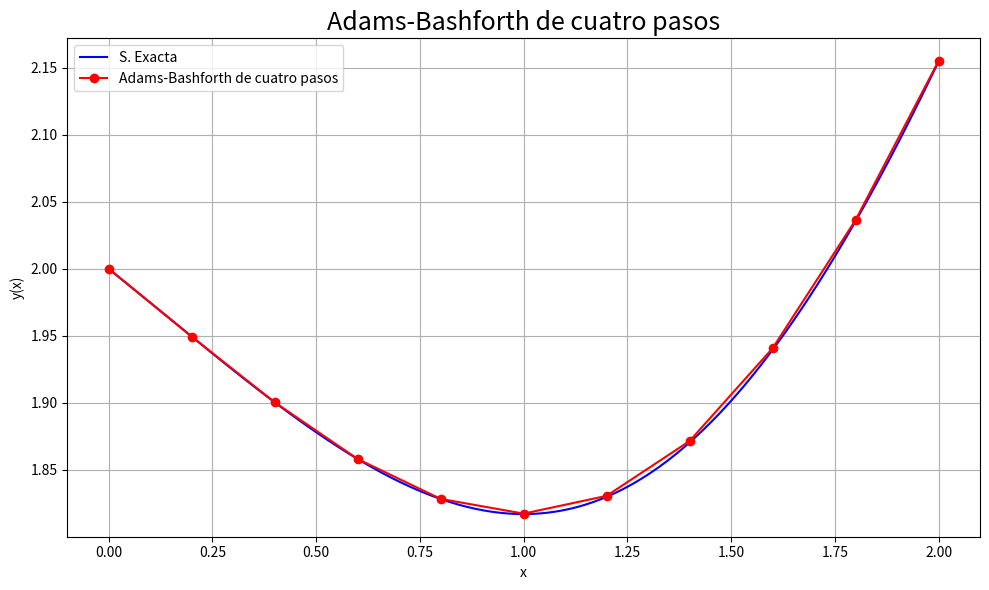

Here is the Python script that generated this plot:
import numpy as np
import matplotlib.pyplot as plt


# Mismo problema de euler.py: y' = (x**2-1)/y**2, y(0) = 2.
def g(x):
    return np.cbrt(x**3 - 3*x + 8)


def f(x, y):
    return (x**2 - 1) / y**2


def Paso_RK4(f, x, y, h):
    k1 = f(x, y)
    k2 = f(x + h/2, y + h*k1/2)
    k3 = f(x + h/2, y + h*k2/2)
    k4 = f(x + h, y + h*k3)
    return y + h * (k1 + 2*k2 + 2*k3 + k4) / 6


def Adams_Bashforth(f, x0, y0, h, n):
    if isinstance(n, (bool, np.bool_)) or not isinstance(n, (int, np.integer)) or n < 0:
        raise ValueError("n debe ser un entero no negativo.")
    if not all(np.isfinite(v) for v in (x0, y0, h)) or h <= 0:
        raise ValueError("x0 e y0 deben ser finitos; h debe ser positivo y finito.")
    x = x0 + h * np.arange(n + 1)
    y = np.zeros(n + 1)
    y[0] = y0
    # Arrancar los primeros tres pasos con RK4; no con la solucion exacta.
    F = np.zeros(n + 1)
    F[0] = f(x[0], y[0])
    for i in range(min(3, n)):
        y[i + 1] = Paso_RK4(f, x[i], y[i], h)
        F[i + 1] = f(x[i + 1], y[i + 1])

    for i in range(3, n):
        y[i + 1] = y[i] + h*(55*F[i] - 59*F[i-1] + 37*F[i-2] - 9*F[i-3])/24
        F[i + 1] = f(x[i + 1], y[i + 1])
    if not np.all(np.isfinite(y)):
        raise FloatingPointError("La integracion produjo valores no finitos.")
    return x, y


n = 10
h = 0.2
X, Y = Adams_Bashforth(f, 0, 2, h, n)
exacta = g(X)
error = np.abs(exacta - Y)
et = np.full_like(Y, np.nan)
np.divide(100 * error, np.abs(exacta), out=et, where=exacta != 0)
print("x =", X)
print("y =", Y)
print("et(%) =", et)
print("Error absoluto maximo =", np.max(error))

xi = np.linspace(X[0], X[-1], 400)
plt.figure(figsize=(10, 6))
plt.plot(xi, g(xi), color='b', label='S. Exacta')
plt.plot(X, Y, 'ro-', label='Adams-Bashforth de cuatro pasos')
plt.title('Adams-Bashforth de cuatro pasos', fontsize=18)
plt.xlabel('x')
plt.ylabel('y(x)')
plt.grid()
plt.legend()
plt.tight_layout()
plt.show()
